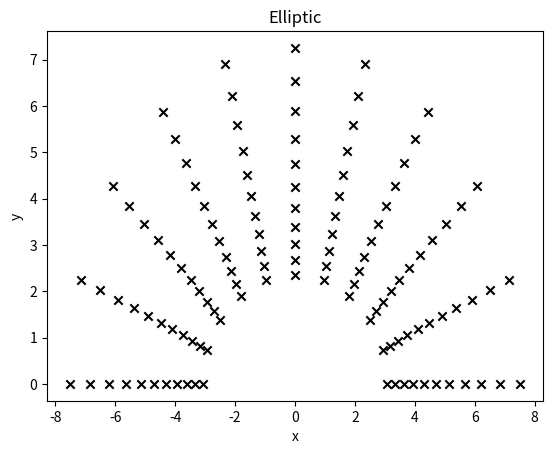

This figure's Python source:
import math 
import numpy as np 
import matplotlib.pyplot as plt

def Grid_Parabolic(xi,eta):
    r = 1 + xi 
    s = 1 + eta 
    x = (r**2 - s**2) / 2.0
    y = r * s
    return(x,y)

def Grid_Identity(xi,eta):
    x = xi 
    y = eta 
    return(x,y)

def Grid_Elliptic(xi,eta):
    a = 2
    r = 1 + xi
    s = np.pi * eta 
    x = a * np.cosh(r) * np.cos(s) 
    y = a * np.sinh(r) * np.sin(s)
    return(x,y)

def Grid_Horseshoe(xi,eta):
    rho = 2.0
    b0 =  1.0
    b1 =  2.0
    r = b0 + (b1 - b0) * eta 
    theta = np.pi * ( 1.0 - 2.0 * xi ) / 2.0
    x = rho * r * np.cos(theta) 
    y = r * np.sin(theta) 
    return(x,y)

Steps = 10

xi = np.zeros((Steps+1,Steps+1))
eta = np.zeros((Steps+1,Steps+1))
x = np.zeros((Steps+1,Steps+1))
y = np.zeros((Steps+1,Steps+1))

for i in range(0,Steps+1):
    for j in range(0,Steps+1):
        xi[i][j] = i*(1/Steps)
        eta[i][j] = j*(1/Steps)

# #Identity
# for i in range(0,Steps+1):
#     for j in range(0,Steps+1):      
#         x[i][j],y[i][j] = Grid_Identity(xi[i][j],eta[i][j])
#         plt.scatter(x[i][j],y[i][j],color='black',marker='x')
# plt.xlabel('x')
# plt.ylabel('y')
# plt.title('Identity')
# plt.show()

# #Parabolic
# for i in range(0,Steps+1):
#     for j in range(0,Steps+1):      
#         x[i][j],y[i][j] = Grid_Parabolic(xi[i][j],eta[i][j])
#         plt.scatter(x[i][j],y[i][j],color='black',marker='x')
# plt.xlabel('x')
# plt.ylabel('y')
# plt.title('Parabolic')
# plt.show()

#Elliptic
for i in range(0,Steps+1):
    for j in range(0,Steps+1):      
        x[i][j],y[i][j] = Grid_Elliptic(xi[i][j],eta[i][j])
        plt.scatter(x[i][j],y[i][j],color='black',marker='x')
plt.xlabel('x')
plt.ylabel('y')
plt.title('Elliptic')
plt.show()

#Horseshoe
# for i in range(0,Steps+1):
#     for j in range(0,Steps+1):      
#         x[i][j],y[i][j] = Grid_Horseshoe(xi[i][j],eta[i][j])
#         plt.scatter(x[i][j],y[i][j],color='black',marker='x')
# plt.xlabel('x')
# plt.ylabel('y')
# plt.title('Horseshoe')
# plt.show()
